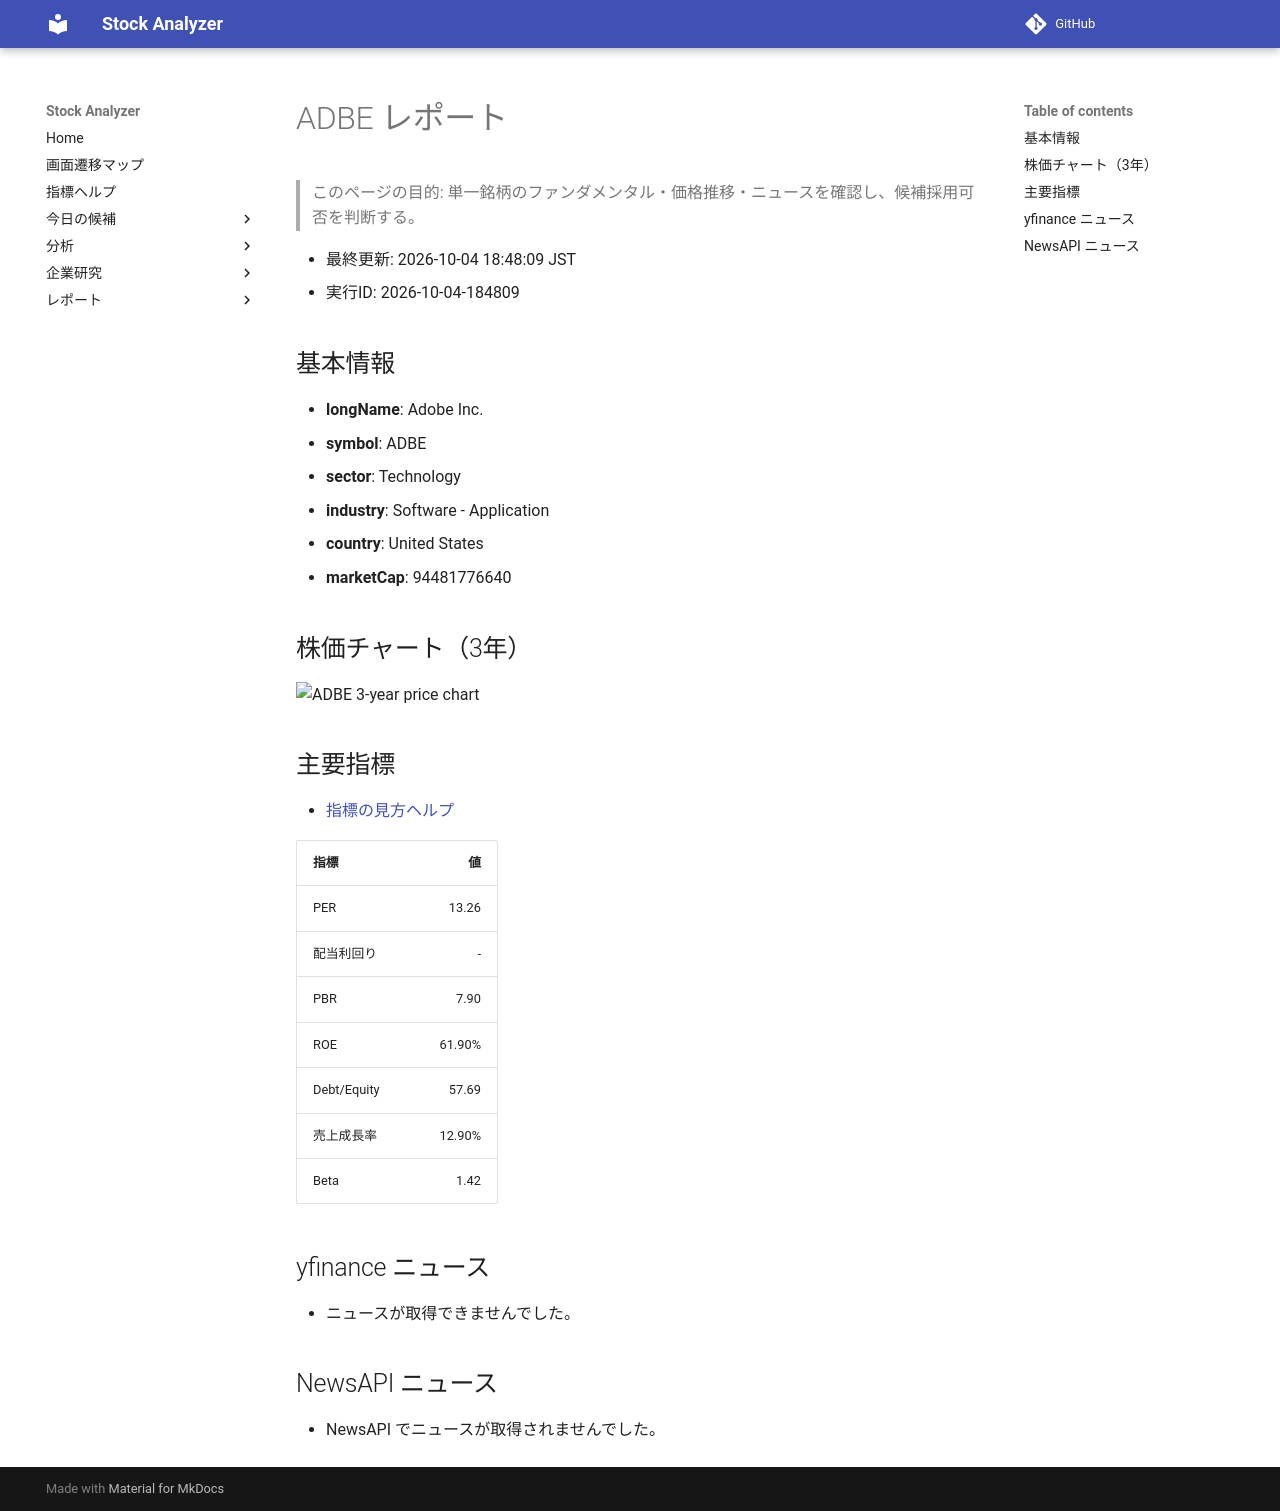

repository: Yumi-note/Making-APP · page: reports/2026-10-04/184809/ADBE/index.html · generator: mkdocs

# ADBE レポート

> このページの目的: 単一銘柄のファンダメンタル・価格推移・ニュースを確認し、候補採用可否を判断する。

- 最終更新: 2026-10-04 18:48:09 JST
- 実行ID: 2026-10-04-184809

## 基本情報

- **longName**: Adobe Inc.
- **symbol**: ADBE
- **sector**: Technology
- **industry**: Software - Application
- **country**: United States
- **marketCap**: 94481776640

## 株価チャート（3年）

![ADBE 3-year price chart](ADBE_3y.png)

## 主要指標

- [指標の見方ヘルプ](../../../../indicators.md)

| 指標 | 値 |
|---|---:|
| PER | 13.26 |
| 配当利回り | - |
| PBR | 7.90 |
| ROE | 61.90% |
| Debt/Equity | 57.69 |
| 売上成長率 | 12.90% |
| Beta | 1.42 |

## yfinance ニュース

- ニュースが取得できませんでした。

## NewsAPI ニュース

- NewsAPI でニュースが取得されませんでした。
